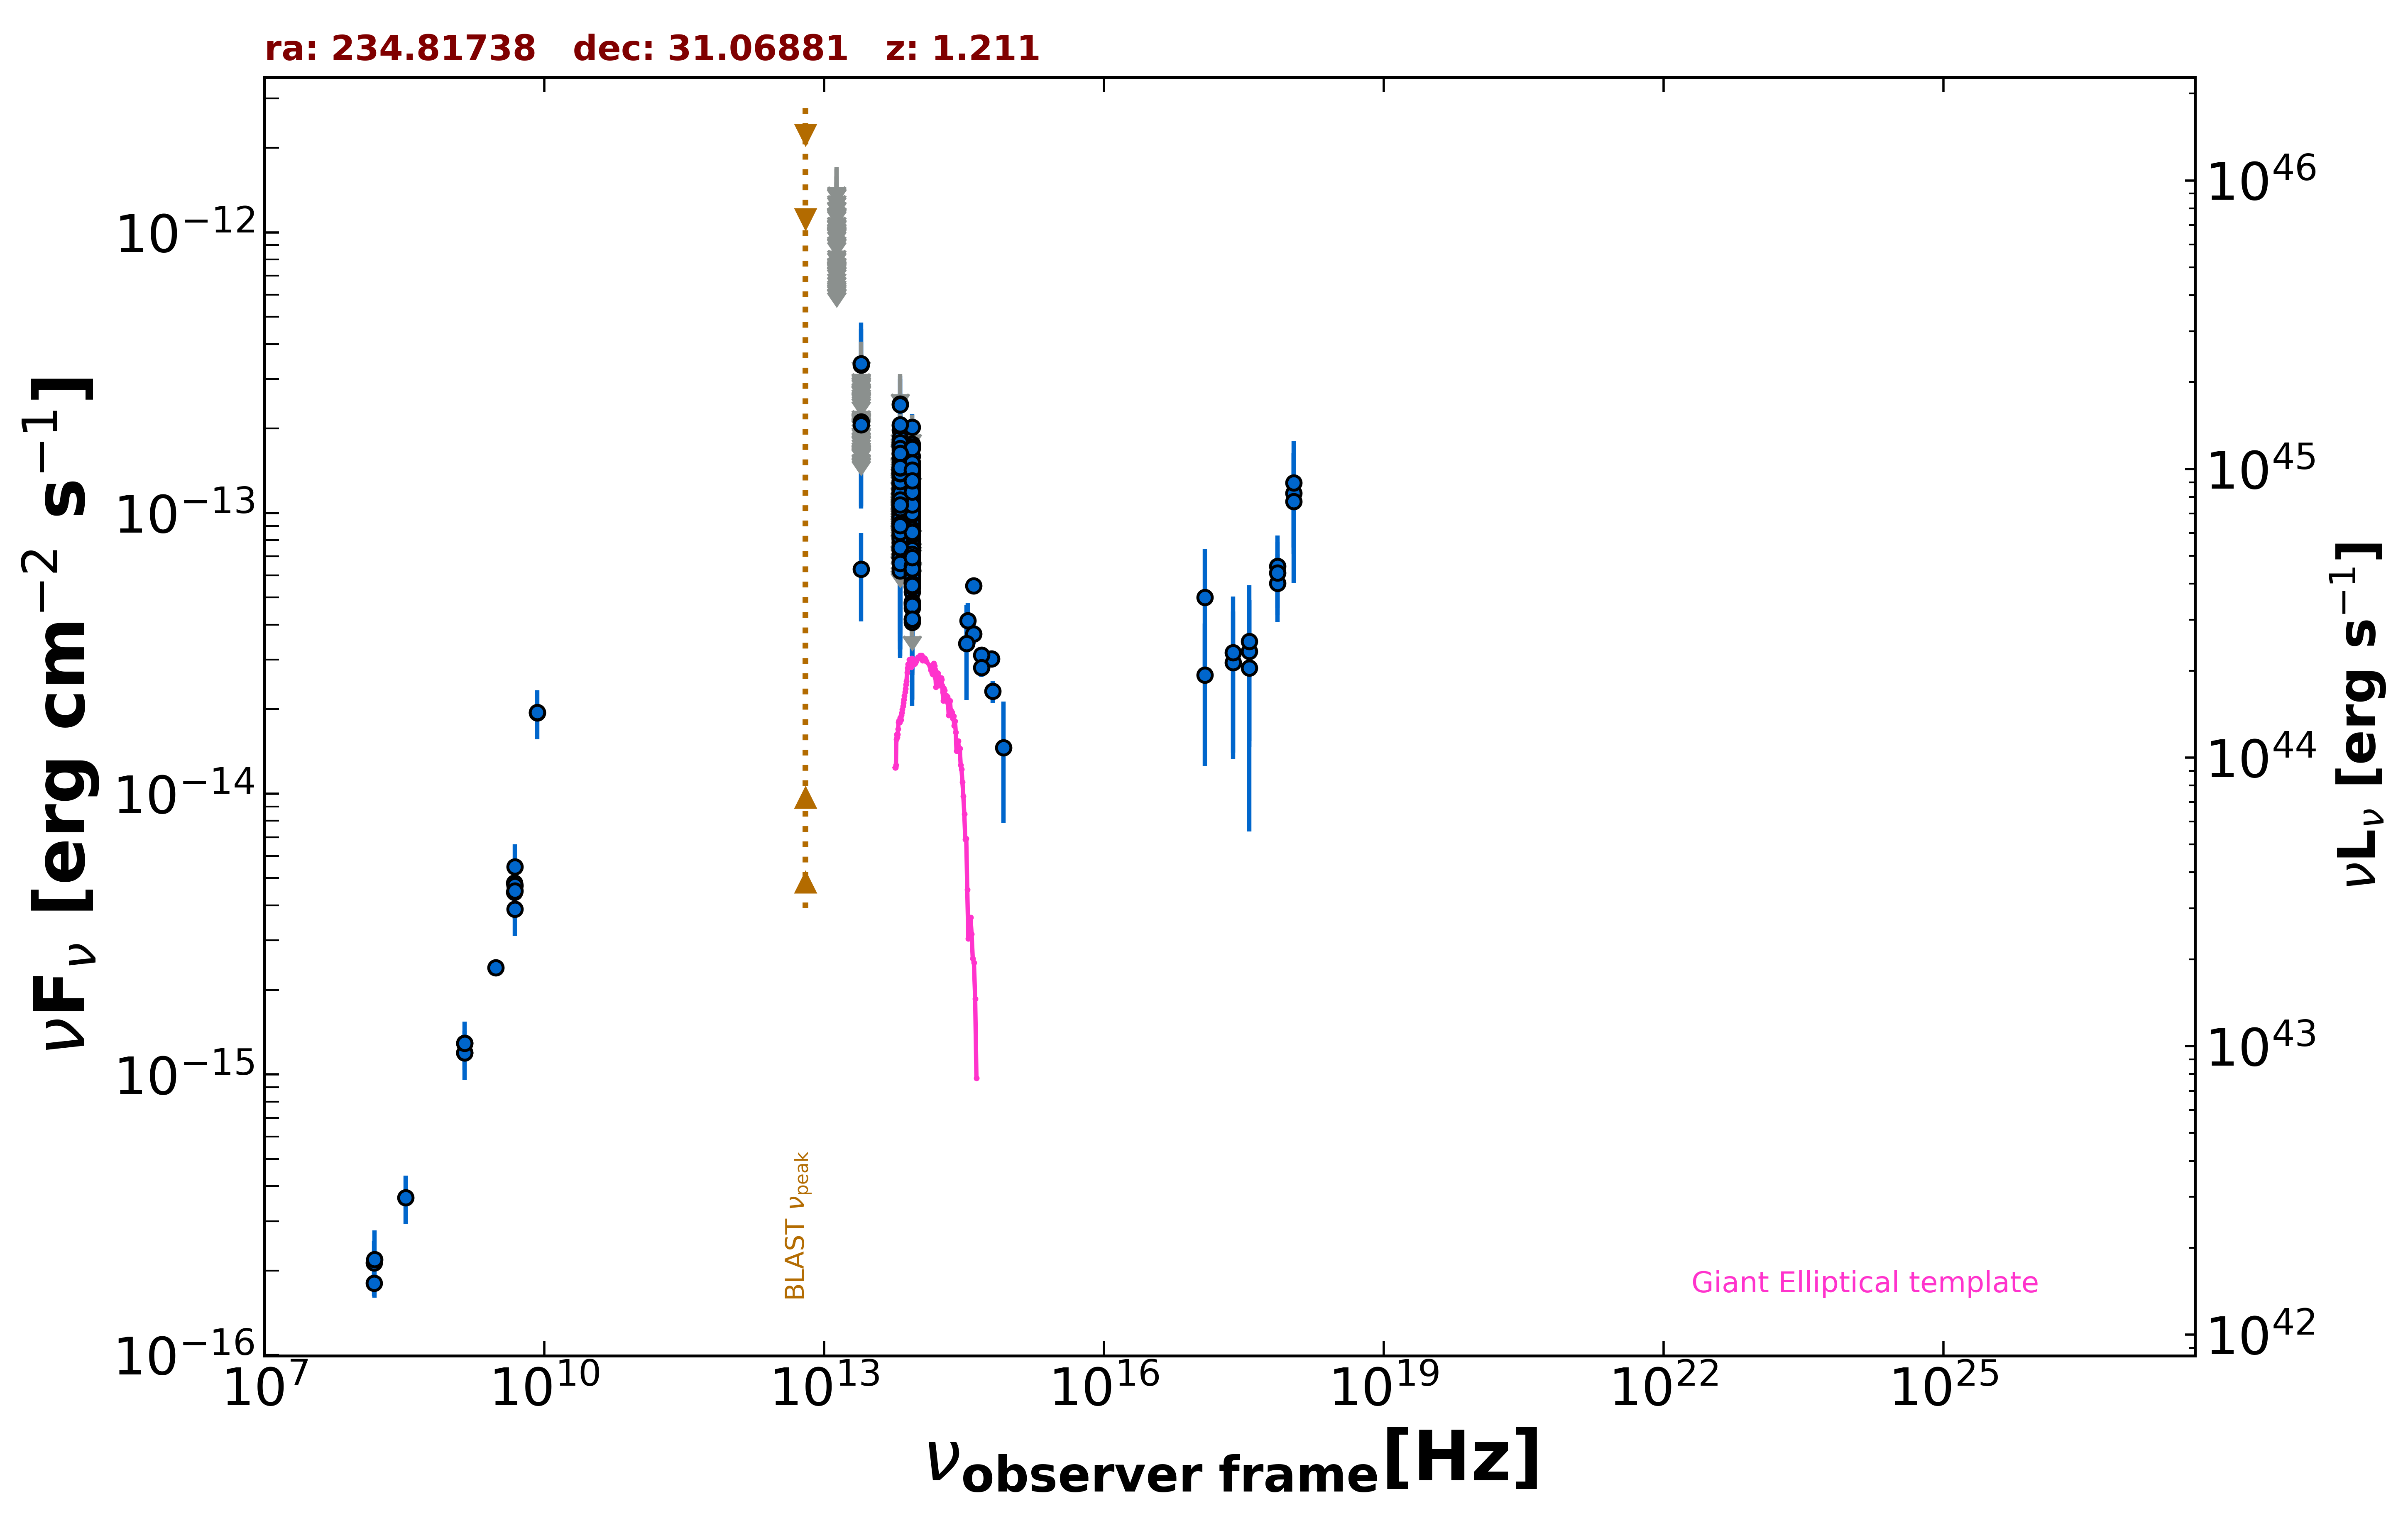

The table this chart was drawn from, first rows:
freq., flux, err_flux, MJD_start, MJD_end, flag, catalog, reference
1.400e+09, 1.290e-15, 2.000e-18, 55000, 55000, , FIRST, White et al. 1997  ApJ  475 479
1.400e+09, 1.194e-15, 3.650e-17, 55000, 55000, , NVSS, Condon et al. 1998  AJ  115  1693
3.000e+09, 2.397e-15, 1.500e-17, 55000, 55000, , VLASSQL, Gordon et al. 2021  ApJS  255  30
2.418e+17, 2.930e-14, 1.532e-14, 55096, 55496, , 1OUSX, Giommi et al. in preparation
1.209e+17, 2.644e-14, 1.389e-14, 55096, 55496, , 1OUSX, Giommi et al. in preparation
3.627e+17, 3.215e-14, 1.674e-14, 55096, 55496, , 1OUSX, Giommi et al. in preparation
7.253e+17, 5.614e-14, 1.540e-14, 55096, 55496, , 1OUSX, Giommi et al. in preparation
1.088e+18, 1.177e-13, 4.609e-14, 55096, 55496, , 1OUSX, Giommi et al. in preparation
7.253e+17, 6.455e-14, 1.857e-14, 55000, 55000, , 2SXPS, Evans et al. 2020  ApJS  247  54
1.209e+17, 5.013e-14, 2.416e-14, 55000, 55000, , 2SXPS, Evans et al. 2020  ApJS  247  54
3.627e+17, 2.809e-14, 2.076e-14, 55000, 55000, , 2SXPS, Evans et al. 2020  ApJS  247  54
1.088e+18, 1.098e-13, 5.343e-14, 55000, 55000, , 2SXPS, Evans et al. 2020  ApJS  247  54
1.500e+08, 1.801e-16, 1.855e-17, 55000, 55000, , TGSS150, Intema et al. 2017  A&A  598  A781
8.400e+09, 1.945e-14, 0.000e+00, 55000, 55000, , CRATES, Healey et al. 2007  ApJS  171  61
4.800e+09, 4.464e-15, 4.320e-16, 55000, 55000, , GB6, Gregory et al. 1996  ApJS  103  427
4.800e+09, 4.800e-15, 6.720e-16, 55000, 55000, , GB87, Gregory et al. 1992  VizieR  VIII/14/j20…
8.817e+13, 8.847e-14, 1.720e-15, 55000, 55000, , UNWISE, Schlafly et al. 2019  ApJS  240  30
6.517e+13, 8.320e-14, 2.650e-15, 55000, 55000, , UNWISE, Schlafly et al. 2019  ApJS  240  30
8.817e+13, 8.544e-14, 4.255e-15, 55000, 55000, , WISE, Wright et al. 2010  AJ  140  1868
6.517e+13, 9.109e-14, 5.960e-15, 55000, 55000, , WISE, Wright et al. 2010  AJ  140  1868
2.498e+13, 6.303e-14, 2.190e-14, 55000, 55000, , WISE, Wright et al. 2010  AJ  140  1868
1.363e+13, 2.138e-13, 1.095e-13, 55000, 55000, , WISE, Wright et al. 2010  AJ  140  1868
8.817e+13, 8.450e-14, 2.190e-14, 57231, 57231, , NEOWISE, Mainzer et al. 2014  ApJ  792  30
6.517e+13, 1.690e-13, 0.000e+00, 57231, 57231, UL, NEOWISE, Mainzer et al. 2014  ApJ  792  30
8.817e+13, 1.105e-13, 2.287e-14, 57231, 57231, , NEOWISE, Mainzer et al. 2014  ApJ  792  30
6.517e+13, 1.636e-13, 0.000e+00, 57231, 57231, UL, NEOWISE, Mainzer et al. 2014  ApJ  792  30
8.817e+13, 1.111e-13, 2.130e-14, 57231, 57231, , NEOWISE, Mainzer et al. 2014  ApJ  792  30
6.517e+13, 7.103e-14, 3.264e-14, 57231, 57231, , NEOWISE, Mainzer et al. 2014  ApJ  792  30
8.817e+13, 1.020e-13, 2.140e-14, 57232, 57232, , NEOWISE, Mainzer et al. 2014  ApJ  792  30
6.517e+13, 1.066e-13, 4.826e-14, 57232, 57232, , NEOWISE, Mainzer et al. 2014  ApJ  792  30
8.817e+13, 9.472e-14, 2.849e-14, 57231, 57231, , NEOWISE, Mainzer et al. 2014  ApJ  792  30
6.517e+13, 6.372e-14, 3.289e-14, 57231, 57231, , NEOWISE, Mainzer et al. 2014  ApJ  792  30
8.817e+13, 1.045e-13, 2.934e-14, 57231, 57231, , NEOWISE, Mainzer et al. 2014  ApJ  792  30
6.517e+13, 1.184e-13, 0.000e+00, 57231, 57231, UL, NEOWISE, Mainzer et al. 2014  ApJ  792  30
8.817e+13, 7.035e-14, 1.942e-14, 57230, 57230, , NEOWISE, Mainzer et al. 2014  ApJ  792  30
6.517e+13, 1.265e-13, 0.000e+00, 57230, 57230, UL, NEOWISE, Mainzer et al. 2014  ApJ  792  30
8.817e+13, 9.206e-14, 0.000e+00, 57231, 57231, UL, NEOWISE, Mainzer et al. 2014  ApJ  792  30
6.517e+13, 1.454e-13, 6.565e-14, 57231, 57231, , NEOWISE, Mainzer et al. 2014  ApJ  792  30
8.817e+13, 1.058e-13, 2.010e-14, 57231, 57231, , NEOWISE, Mainzer et al. 2014  ApJ  792  30
6.517e+13, 1.804e-13, 0.000e+00, 57231, 57231, UL, NEOWISE, Mainzer et al. 2014  ApJ  792  30
8.817e+13, 5.713e-14, 2.198e-14, 57232, 57232, , NEOWISE, Mainzer et al. 2014  ApJ  792  30
6.517e+13, 7.810e-14, 3.600e-14, 57232, 57232, , NEOWISE, Mainzer et al. 2014  ApJ  792  30
8.817e+13, 5.635e-14, 2.676e-14, 57231, 57231, , NEOWISE, Mainzer et al. 2014  ApJ  792  30
6.517e+13, 9.796e-14, 0.000e+00, 57231, 57231, UL, NEOWISE, Mainzer et al. 2014  ApJ  792  30
8.817e+13, 7.414e-14, 2.104e-14, 57950, 57950, , NEOWISE, Mainzer et al. 2014  ApJ  792  30
6.517e+13, 7.875e-14, 0.000e+00, 57950, 57950, UL, NEOWISE, Mainzer et al. 2014  ApJ  792  30
8.817e+13, 1.316e-13, 2.845e-14, 57950, 57950, , NEOWISE, Mainzer et al. 2014  ApJ  792  30
8.817e+13, 8.791e-14, 2.117e-14, 57950, 57950, , NEOWISE, Mainzer et al. 2014  ApJ  792  30
6.517e+13, 1.107e-13, 3.629e-14, 57950, 57950, , NEOWISE, Mainzer et al. 2014  ApJ  792  30
8.817e+13, 9.819e-14, 1.909e-14, 57950, 57950, , NEOWISE, Mainzer et al. 2014  ApJ  792  30
6.517e+13, 9.184e-14, 4.695e-14, 57950, 57950, , NEOWISE, Mainzer et al. 2014  ApJ  792  30
8.817e+13, 1.008e-13, 2.009e-14, 57950, 57950, , NEOWISE, Mainzer et al. 2014  ApJ  792  30
6.517e+13, 9.075e-14, 3.242e-14, 57950, 57950, , NEOWISE, Mainzer et al. 2014  ApJ  792  30
8.817e+13, 1.290e-13, 2.670e-14, 56873, 56873, , NEOWISE, Mainzer et al. 2014  ApJ  792  30
6.517e+13, 1.346e-13, 0.000e+00, 56873, 56873, UL, NEOWISE, Mainzer et al. 2014  ApJ  792  30
8.817e+13, 1.155e-13, 3.696e-14, 56873, 56873, , NEOWISE, Mainzer et al. 2014  ApJ  792  30
6.517e+13, 1.173e-13, 4.480e-14, 56873, 56873, , NEOWISE, Mainzer et al. 2014  ApJ  792  30
8.817e+13, 7.566e-14, 2.139e-14, 57951, 57951, , NEOWISE, Mainzer et al. 2014  ApJ  792  30
6.517e+13, 1.114e-13, 5.102e-14, 57951, 57951, , NEOWISE, Mainzer et al. 2014  ApJ  792  30
8.817e+13, 7.306e-14, 1.982e-14, 57951, 57951, , NEOWISE, Mainzer et al. 2014  ApJ  792  30
... 729 more rows
